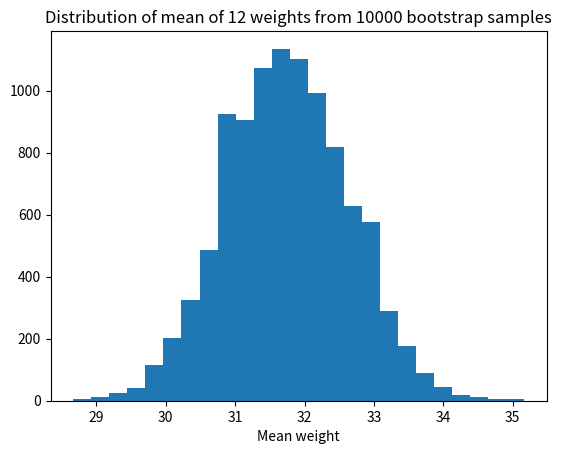

Python code for this plot:
import numpy as np
import matplotlib.pyplot as plt

rnd = np.random.default_rng()

sampsize = 12

gains = np.array([31, 34, 29, 26, 32, 35, 38, 34, 32, 31, 30, 29])

n_trials = 10_000
results = np.zeros(n_trials)

for i in range(n_trials):
    fake_gains = rnd.choice(gains, size=sampsize)
    results[i] = np.mean(fake_gains)

plt.hist(results, bins=25)
plt.title('Distribution of mean of ' + str(sampsize) +
          ' weights from ' + str(n_trials) + ' bootstrap samples')
plt.xlabel('Mean weight')

# Find values such that to 5%, 95% of values are below given value.
# (These are the 5% and 95% percentile values).
hi_lo_range = np.quantile(results, [0.05, 0.95])

print('5% and 95% percentiles of bootstrap means:', np.round(hi_lo_range, 2))